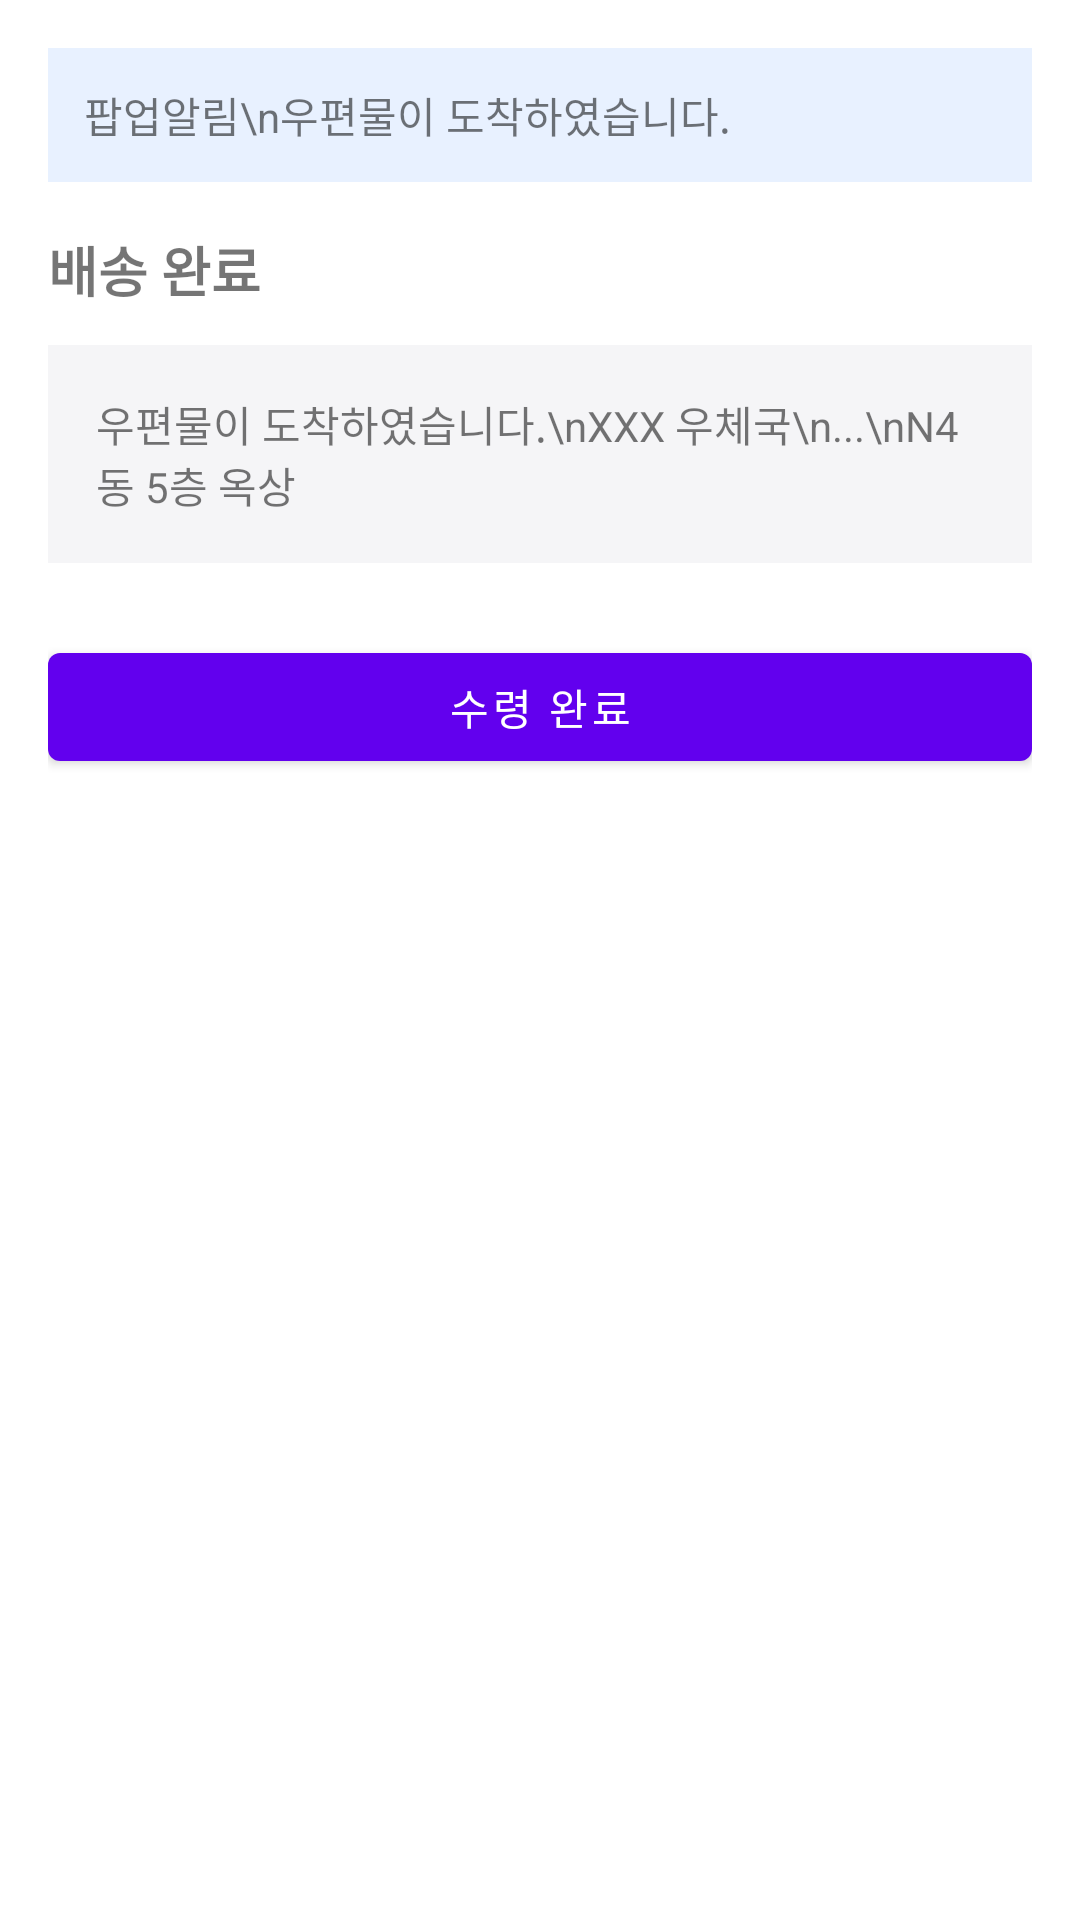

Write the Android layout XML for this screen, with the resource values it uses.
<!-- AndroidManifest.xml: application theme Theme.App -->
<!-- res/layout/activity_complete.xml -->
<?xml version="1.0" encoding="utf-8"?>
<LinearLayout xmlns:android="http://schemas.android.com/apk/res/android"
    android:orientation="vertical" android:padding="16dp"
    android:layout_width="match_parent" android:layout_height="match_parent">

    <LinearLayout
        android:background="@color/banner_bg"
        android:padding="12dp"
        android:layout_width="match_parent" android:layout_height="wrap_content">
        <TextView
            android:id="@+id/tvCompleteBanner"
            android:text="팝업알림\n우편물이 도착하였습니다."
            android:layout_width="wrap_content" android:layout_height="wrap_content"/>
    </LinearLayout>

    <TextView
        android:text="배송 완료"
        android:textStyle="bold" android:textSize="18sp"
        android:layout_marginTop="16dp"
        android:layout_width="wrap_content" android:layout_height="wrap_content"/>

    <LinearLayout
        android:layout_marginTop="12dp"
        android:padding="16dp" android:background="@color/card_bg"
        android:layout_width="match_parent" android:layout_height="wrap_content">
        <TextView
            android:id="@+id/tvCompleteDetail"
            android:text="우편물이 도착하였습니다.\nXXX 우체국\n...\nN4동 5층 옥상"
            android:layout_width="wrap_content" android:layout_height="wrap_content"/>
    </LinearLayout>

    <com.google.android.material.button.MaterialButton
        android:id="@+id/btnReceive"
        android:text="@string/confirm_receive"
        android:layout_gravity="bottom"
        android:layout_marginTop="24dp"
        android:layout_width="match_parent" android:layout_height="wrap_content"/>
</LinearLayout>
<!-- resources referenced by this layout -->
<resources>
  <color name="banner_bg">#E8F1FF</color>
  <color name="card_bg">#F5F5F7</color>
  <string name="confirm_receive">수령 완료</string>
  <style name="Theme.App" parent="Theme.MaterialComponents.DayNight.NoActionBar">
          <item name="android:statusBarColor">@android:color/white</item>
          <item name="android:navigationBarColor">@android:color/white</item>
      </style>
</resources>
